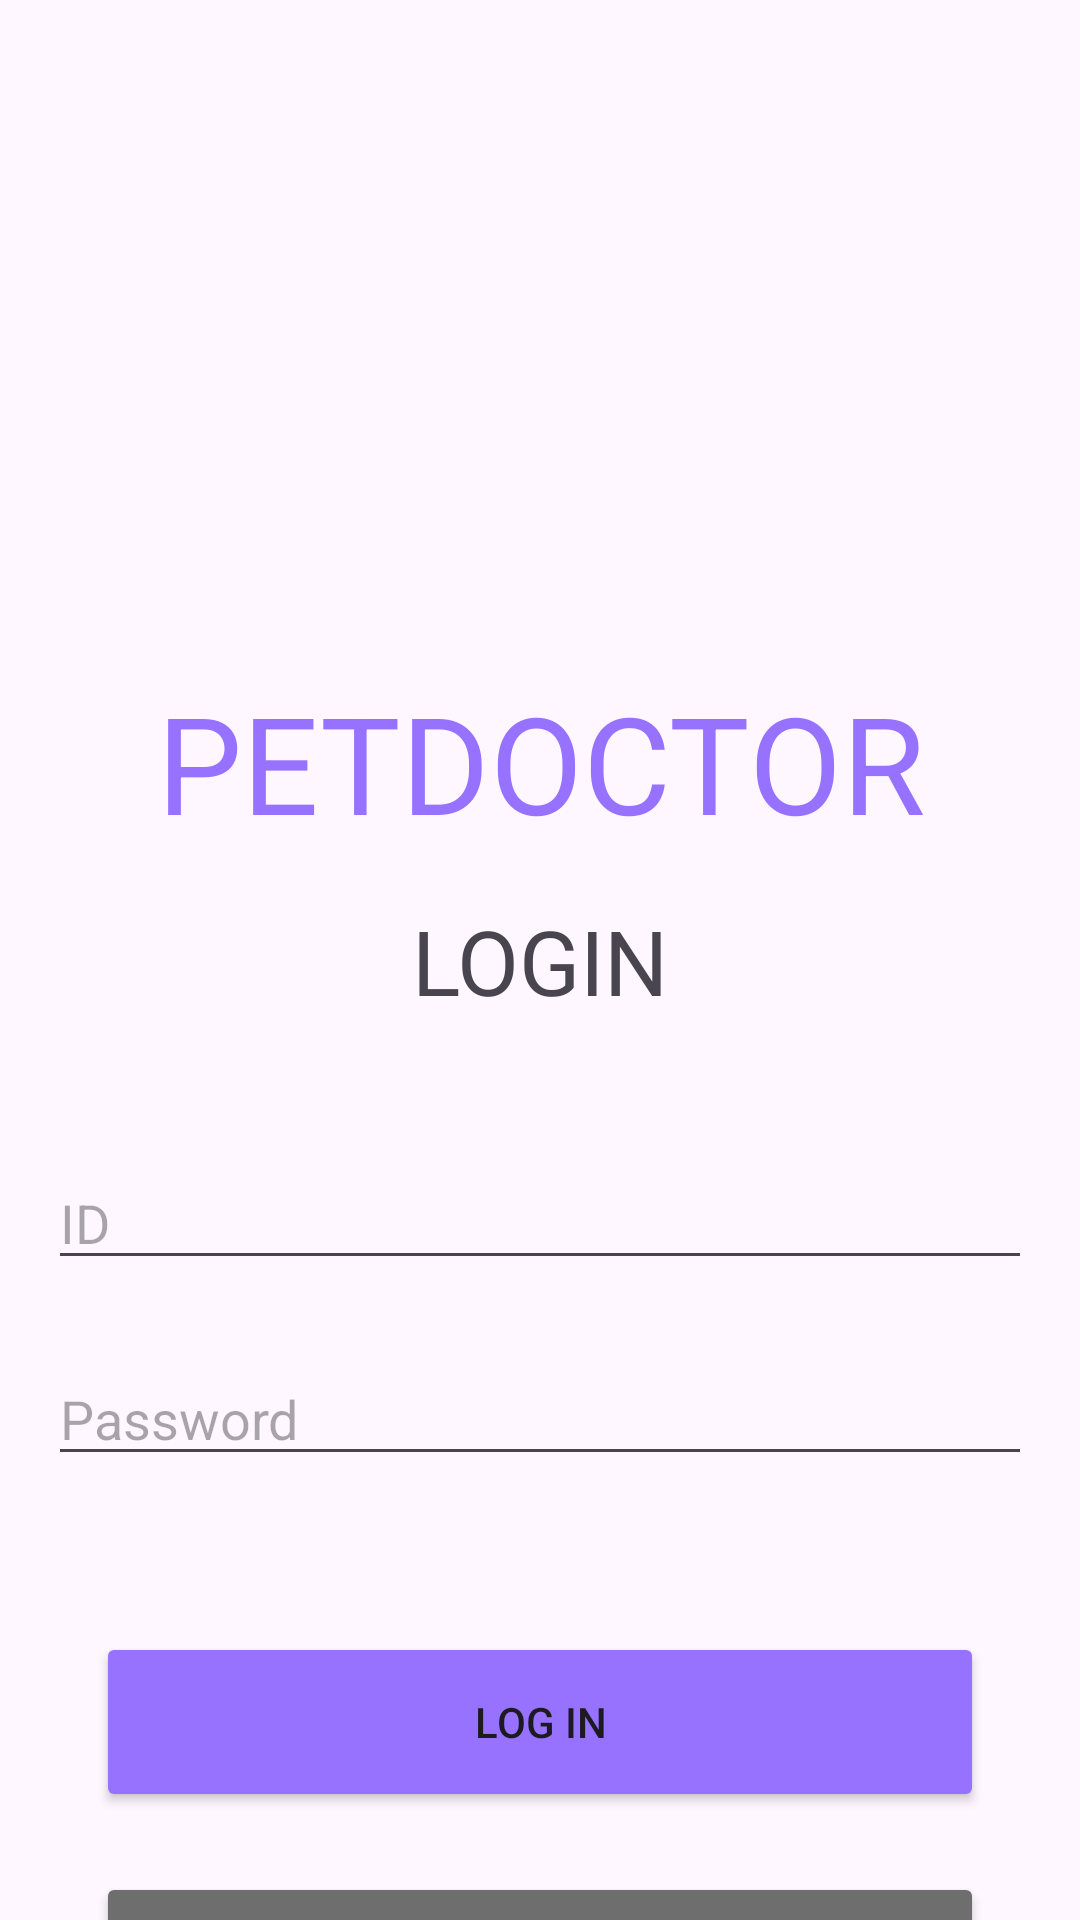

This screen was rendered from an Android layout file. Write that file and the resources it references.
<!-- AndroidManifest.xml: application theme Theme.Project_PetDoc -->
<!-- res/layout/activity_main.xml -->
<?xml version="1.0" encoding="utf-8"?>
<androidx.constraintlayout.widget.ConstraintLayout xmlns:android="http://schemas.android.com/apk/res/android"
    xmlns:app="http://schemas.android.com/apk/res-auto"
    xmlns:tools="http://schemas.android.com/tools"
    android:id="@+id/main"
    android:layout_width="match_parent"
    android:layout_height="match_parent"
    tools:context=".Member.MainActivity">

    <TextView
        android:id="@+id/textView"
        android:layout_width="0dp"
        android:layout_height="wrap_content"
        android:layout_marginStart="24dp"
        android:layout_marginTop="24dp"
        android:layout_marginEnd="24dp"
        android:gravity="center"
        android:text="PETDOCTOR"
        android:textColor="#9771ff"
        android:textSize="45sp"
        app:layout_constraintEnd_toEndOf="parent"
        app:layout_constraintHorizontal_bias="0.0"
        app:layout_constraintStart_toStartOf="parent"
        app:layout_constraintTop_toBottomOf="@+id/imageView" />

    <TextView
        android:id="@+id/textView2"
        android:layout_width="0dp"
        android:layout_height="wrap_content"
        android:layout_marginStart="32dp"
        android:layout_marginTop="16dp"
        android:layout_marginEnd="32dp"
        android:gravity="center"
        android:text="LOGIN"
        android:textSize="30sp"
        app:layout_constraintEnd_toEndOf="parent"
        app:layout_constraintHorizontal_bias="0.0"
        app:layout_constraintStart_toStartOf="parent"
        app:layout_constraintTop_toBottomOf="@+id/textView" />

    <EditText
        android:id="@+id/editId"
        android:layout_width="0dp"
        android:layout_height="wrap_content"
        android:layout_marginStart="16dp"
        android:layout_marginTop="45dp"
        android:layout_marginEnd="16dp"
        android:ems="10"
        android:hint="ID"
        android:inputType="text"
        app:layout_constraintEnd_toEndOf="parent"
        app:layout_constraintHorizontal_bias="0.0"
        app:layout_constraintStart_toStartOf="parent"
        app:layout_constraintTop_toBottomOf="@+id/textView2" />

    <EditText
        android:id="@+id/editPw"
        android:layout_width="0dp"
        android:layout_height="wrap_content"
        android:layout_marginStart="16dp"
        android:layout_marginTop="24dp"
        android:layout_marginEnd="16dp"
        android:ems="10"
        android:inputType="textPassword"
        android:hint="Password"
        app:layout_constraintEnd_toEndOf="parent"
        app:layout_constraintStart_toStartOf="parent"
        app:layout_constraintTop_toBottomOf="@+id/editId" />

    <Button
        android:id="@+id/btnLogin"
        android:layout_width="0dp"
        android:layout_height="60dp"
        android:layout_marginStart="32dp"
        android:layout_marginTop="52dp"
        android:layout_marginEnd="32dp"
        android:backgroundTint="#9771ff"
        android:text="Log In"
        app:layout_constraintEnd_toEndOf="parent"
        app:layout_constraintHorizontal_bias="0.0"
        app:layout_constraintStart_toStartOf="parent"
        app:layout_constraintTop_toBottomOf="@+id/editPw" />

    <Button
        android:id="@+id/btnJoin"
        android:layout_width="0dp"
        android:layout_height="wrap_content"
        android:layout_marginStart="32dp"
        android:layout_marginTop="20dp"
        android:layout_marginEnd="32dp"
        android:backgroundTint="#6E6E6E"
        android:text="Sign up"
        app:layout_constraintEnd_toEndOf="parent"
        app:layout_constraintHorizontal_bias="0.0"
        app:layout_constraintStart_toStartOf="parent"
        app:layout_constraintTop_toBottomOf="@+id/btnLogin" />

    <ImageView
        android:id="@+id/imageView"
        android:layout_width="0dp"
        android:layout_height="120dp"
        android:layout_marginStart="32dp"
        android:layout_marginTop="80dp"
        android:layout_marginEnd="32dp"
        app:layout_constraintEnd_toEndOf="parent"
        app:layout_constraintHorizontal_bias="0.0"
        app:layout_constraintStart_toStartOf="parent"
        app:layout_constraintTop_toTopOf="parent"
        app:srcCompat="@drawable/puppy" />

</androidx.constraintlayout.widget.ConstraintLayout>
<!-- resources referenced by this layout -->
<resources>
  <style name="Theme.Project_PetDoc" parent="Base.Theme.Project_PetDoc" />
  <style name="Base.Theme.Project_PetDoc" parent="Theme.Material3.DayNight.NoActionBar">
          
          
      </style>
</resources>
